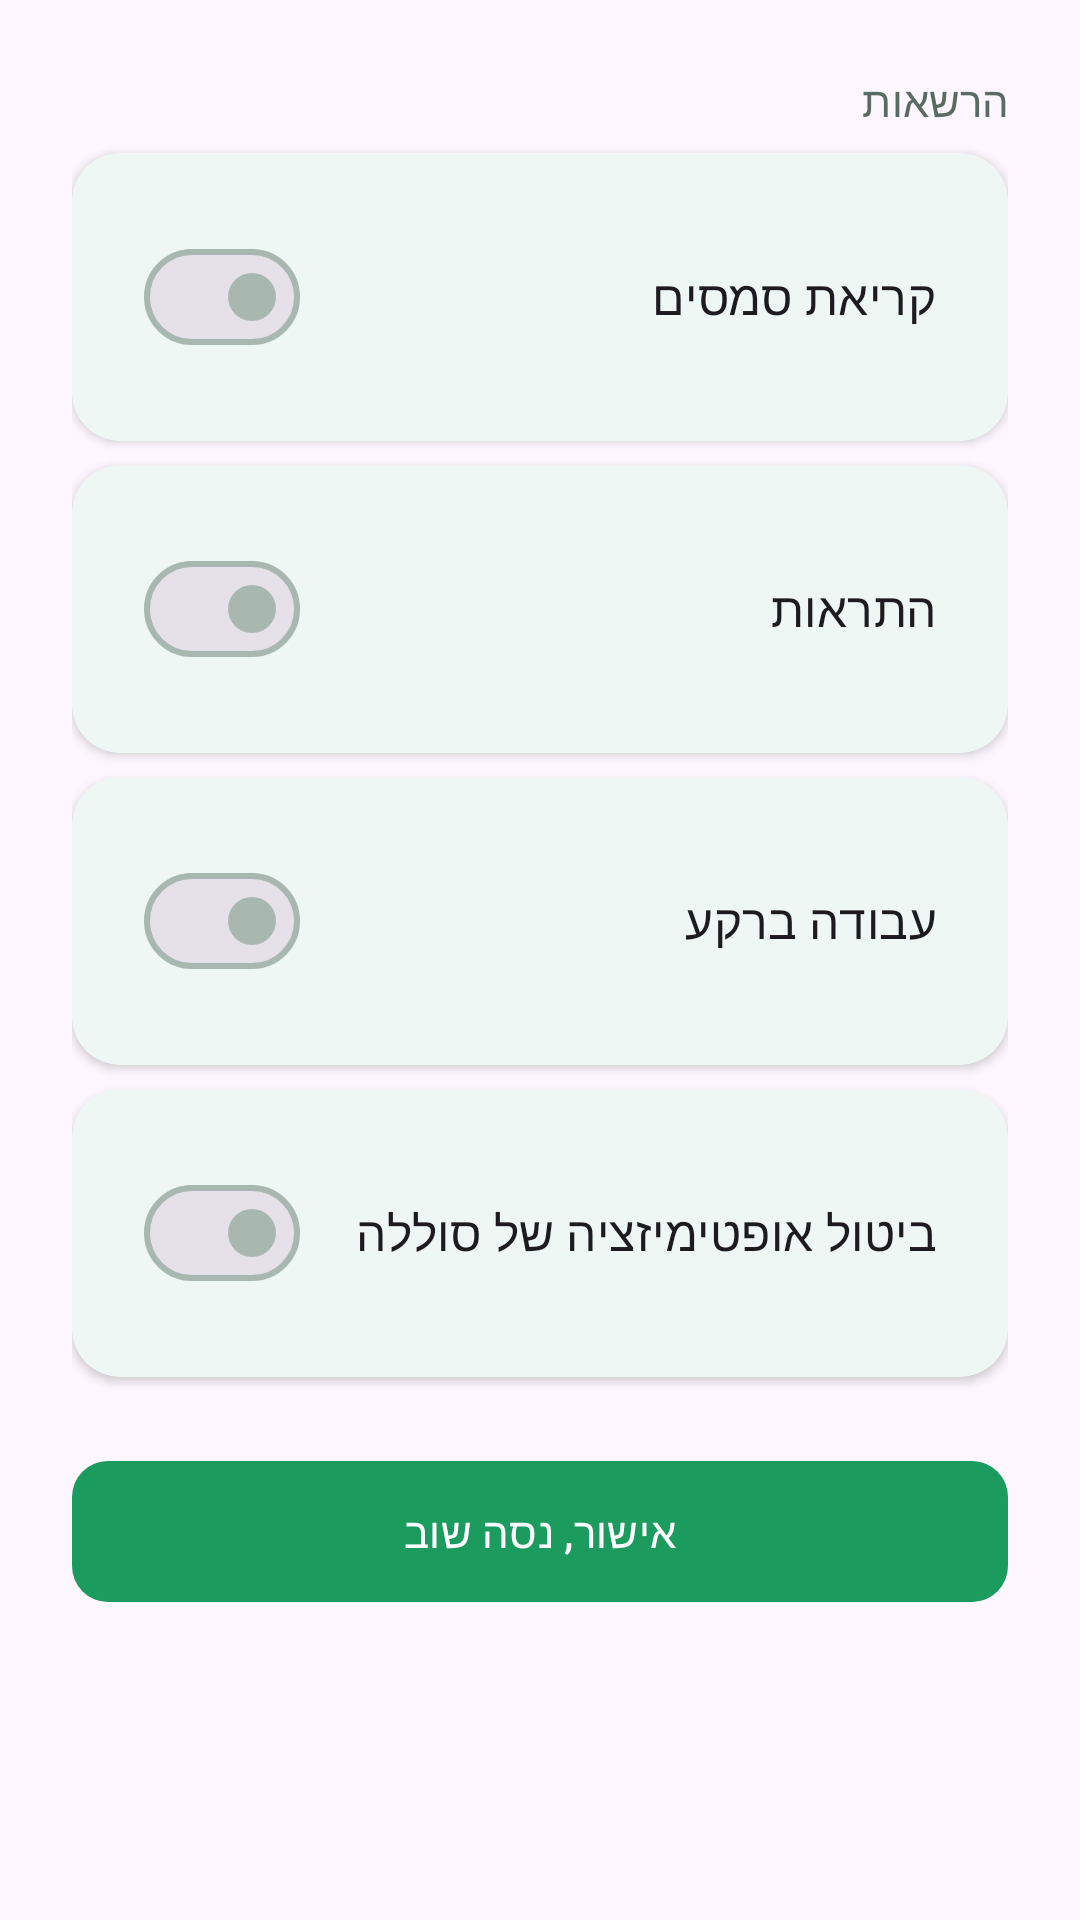

The Android layout XML behind this screen, and the referenced resources:
<!-- AndroidManifest.xml: application theme Theme.GreenFlow.DayNight -->
<!-- res/layout/fragment_permissions.xml -->
<?xml version="1.0" encoding="utf-8"?>
<ScrollView
    xmlns:android="http://schemas.android.com/apk/res/android"
    xmlns:app="http://schemas.android.com/apk/res-auto"
    xmlns:tools="http://schemas.android.com/tools"
    android:layout_width="match_parent"
    android:layout_height="match_parent"
    android:background="?android:attr/colorBackground"
    android:fillViewport="true"
    android:layoutDirection="rtl"
    tools:context=".PermissionsFragment">

    <LinearLayout
        android:layout_width="match_parent"
        android:layout_height="wrap_content"
        android:orientation="vertical"
        android:paddingStart="@dimen/screen_padding_h"
        android:paddingEnd="@dimen/screen_padding_h"
        android:paddingTop="@dimen/screen_padding_v"
        android:paddingBottom="@dimen/spacing_xl">

        <TextView
            android:layout_width="match_parent"
            android:layout_height="wrap_content"
            android:layout_marginBottom="@dimen/section_header_margin_bottom"
            android:text="@string/permissions_page_title"
            style="@style/TextAppearance.GreenFlow.SectionTitle"
            android:textDirection="rtl" />

        <com.google.android.material.card.MaterialCardView
            android:id="@+id/permissionSms"
            style="@style/Widget.GreenFlow.Card"
            android:layout_width="match_parent"
            android:layout_height="wrap_content"
            android:layout_marginBottom="@dimen/spacing_sm"
            android:clickable="true"
            android:focusable="true"
            app:cardElevation="@dimen/card_elevation">

            <LinearLayout
                android:layout_width="match_parent"
                android:layout_height="wrap_content"
                android:orientation="horizontal"
                android:gravity="center_vertical"
                android:padding="@dimen/spacing_lg">

                <TextView
                    android:id="@+id/permissionSmsTitle"
                    android:layout_width="0dp"
                    android:layout_height="wrap_content"
                    android:layout_weight="1"
                    android:layout_marginEnd="@dimen/spacing_md"
                    android:text="@string/permission_sms"
                    android:textAppearance="?attr/textAppearanceSubtitle1"
                    android:textColor="?android:attr/textColorPrimary"
                    android:textDirection="rtl" />

                <com.google.android.material.materialswitch.MaterialSwitch
                    android:id="@+id/permissionSmsSwitch"
                    android:layout_width="wrap_content"
                    android:layout_height="wrap_content"
                    android:clickable="false"
                    android:focusable="false" />
            </LinearLayout>
        </com.google.android.material.card.MaterialCardView>

        <com.google.android.material.card.MaterialCardView
            android:id="@+id/permissionNotifications"
            style="@style/Widget.GreenFlow.Card"
            android:layout_width="match_parent"
            android:layout_height="wrap_content"
            android:layout_marginBottom="@dimen/spacing_sm"
            android:clickable="true"
            android:focusable="true"
            app:cardElevation="@dimen/card_elevation">

            <LinearLayout
                android:layout_width="match_parent"
                android:layout_height="wrap_content"
                android:orientation="horizontal"
                android:gravity="center_vertical"
                android:padding="@dimen/spacing_lg">

                <TextView
                    android:id="@+id/permissionNotificationsTitle"
                    android:layout_width="0dp"
                    android:layout_height="wrap_content"
                    android:layout_weight="1"
                    android:layout_marginEnd="@dimen/spacing_md"
                    android:text="@string/permission_notifications"
                    android:textAppearance="?attr/textAppearanceSubtitle1"
                    android:textColor="?android:attr/textColorPrimary"
                    android:textDirection="rtl" />

                <com.google.android.material.materialswitch.MaterialSwitch
                    android:id="@+id/permissionNotificationsSwitch"
                    android:layout_width="wrap_content"
                    android:layout_height="wrap_content"
                    android:clickable="false"
                    android:focusable="false" />
            </LinearLayout>
        </com.google.android.material.card.MaterialCardView>

        <com.google.android.material.card.MaterialCardView
            android:id="@+id/permissionBackground"
            style="@style/Widget.GreenFlow.Card"
            android:layout_width="match_parent"
            android:layout_height="wrap_content"
            android:layout_marginBottom="@dimen/spacing_sm"
            android:clickable="true"
            android:focusable="true"
            app:cardElevation="@dimen/card_elevation">

            <LinearLayout
                android:layout_width="match_parent"
                android:layout_height="wrap_content"
                android:orientation="horizontal"
                android:gravity="center_vertical"
                android:padding="@dimen/spacing_lg">

                <TextView
                    android:id="@+id/permissionBackgroundTitle"
                    android:layout_width="0dp"
                    android:layout_height="wrap_content"
                    android:layout_weight="1"
                    android:layout_marginEnd="@dimen/spacing_md"
                    android:text="@string/permission_background"
                    android:textAppearance="?attr/textAppearanceSubtitle1"
                    android:textColor="?android:attr/textColorPrimary"
                    android:textDirection="rtl" />

                <com.google.android.material.materialswitch.MaterialSwitch
                    android:id="@+id/permissionBackgroundSwitch"
                    android:layout_width="wrap_content"
                    android:layout_height="wrap_content"
                    android:clickable="false"
                    android:focusable="false" />
            </LinearLayout>
        </com.google.android.material.card.MaterialCardView>

        <com.google.android.material.card.MaterialCardView
            android:id="@+id/permissionBattery"
            style="@style/Widget.GreenFlow.Card"
            android:layout_width="match_parent"
            android:layout_height="wrap_content"
            android:clickable="true"
            android:focusable="true"
            app:cardElevation="@dimen/card_elevation">

            <LinearLayout
                android:layout_width="match_parent"
                android:layout_height="wrap_content"
                android:orientation="horizontal"
                android:gravity="center_vertical"
                android:padding="@dimen/spacing_lg">

                <TextView
                    android:id="@+id/permissionBatteryTitle"
                    android:layout_width="0dp"
                    android:layout_height="wrap_content"
                    android:layout_weight="1"
                    android:layout_marginEnd="@dimen/spacing_md"
                    android:text="@string/permission_battery_optimization"
                    android:textAppearance="?attr/textAppearanceSubtitle1"
                    android:textColor="?android:attr/textColorPrimary"
                    android:textDirection="rtl" />

                <com.google.android.material.materialswitch.MaterialSwitch
                    android:id="@+id/permissionBatterySwitch"
                    android:layout_width="wrap_content"
                    android:layout_height="wrap_content"
                    android:clickable="false"
                    android:focusable="false" />
            </LinearLayout>
        </com.google.android.material.card.MaterialCardView>

        <com.google.android.material.button.MaterialButton
            android:id="@+id/permissionsRequestButton"
            style="@style/Widget.GreenFlow.Button"
            android:layout_width="match_parent"
            android:layout_height="wrap_content"
            android:layout_marginTop="@dimen/spacing_lg"
            android:text="@string/btn_request_permissions"
            android:textDirection="rtl" />
    </LinearLayout>
</ScrollView>
<!-- resources referenced by this layout -->
<resources>
  <dimen name="card_elevation">2dp</dimen>
  <dimen name="screen_padding_h">24dp</dimen>
  <dimen name="screen_padding_v">24dp</dimen>
  <dimen name="section_header_margin_bottom">8dp</dimen>
  <dimen name="spacing_lg">24dp</dimen>
  <dimen name="spacing_md">16dp</dimen>
  <dimen name="spacing_sm">8dp</dimen>
  <dimen name="spacing_xl">32dp</dimen>
  <string name="btn_request_permissions">אישור, נסה שוב</string>
  <string name="permission_background">עבודה ברקע</string>
  <string name="permission_battery_optimization">ביטול אופטימיזציה של סוללה</string>
  <string name="permission_notifications">התראות</string>
  <string name="permission_sms">קריאת סמסים</string>
  <string name="permissions_page_title">הרשאות</string>
  <style name="TextAppearance.GreenFlow.SectionTitle" parent="TextAppearance.Material3.TitleSmall">
          <item name="android:textColor">?attr/colorOnSurfaceVariant</item>
      </style>
  <style name="Widget.GreenFlow.Button" parent="Widget.Material3.Button">
          <item name="android:textColor">@color/onPrimary</item>
          <item name="backgroundTint">@color/primary</item>
          <item name="cornerRadius">@dimen/button_corner</item>
          <item name="android:paddingStart">24dp</item>
          <item name="android:paddingEnd">24dp</item>
          <item name="android:paddingTop">14dp</item>
          <item name="android:paddingBottom">14dp</item>
          <item name="android:textAllCaps">false</item>
      </style>
  <style name="Widget.GreenFlow.Card" parent="Widget.Material3.CardView.Elevated">
          <item name="cardBackgroundColor">?attr/colorSurface</item>
          <item name="cardCornerRadius">@dimen/card_corner</item>
          <item name="cardElevation">@dimen/card_elevation</item>
      </style>
  <style name="Theme.GreenFlow.DayNight" parent="Theme.Material3.DayNight.NoActionBar">
          <item name="colorPrimary">@color/primary</item>
          <item name="colorOnPrimary">@color/onPrimary</item>
          <item name="colorPrimaryContainer">@color/primaryLight</item>
          <item name="colorOnPrimaryContainer">@color/primaryDark</item>
          <item name="colorSecondary">@color/primaryDark</item>
          <item name="colorOnSecondary">@color/onPrimary</item>
          <item name="colorSecondaryContainer">@color/primaryLight</item>
          <item name="colorOnSecondaryContainer">@color/onPrimary</item>
          <item name="colorSurface">@color/surface</item>
          <item name="colorOnSurface">@color/onSurface</item>
          <item name="colorSurfaceVariant">@color/surfaceVariant</item>
          <item name="colorOnSurfaceVariant">@color/onSurfaceVariant</item>
          <item name="colorOutline">@color/outline</item>
          <item name="colorOutlineVariant">@color/outlineVariant</item>
          <item name="colorError">@color/error</item>
          <item name="colorOnError">@color/onError</item>
          <item name="android:windowBackground">@color/background</item>
          <item name="android:statusBarColor">@color/primaryDark</item>
          <item name="android:navigationBarColor">@color/surface</item>
          <item name="android:windowLightStatusBar">false</item>
          <item name="android:layoutDirection">rtl</item>
          <item name="materialButtonStyle">@style/Widget.GreenFlow.Button</item>
      </style>
  <color name="onPrimary">#FFFFFF</color>
  <color name="primary">#1B9B5E</color>
  <dimen name="button_corner">12dp</dimen>
  <dimen name="card_corner">16dp</dimen>
  <color name="primaryLight">#E8F5EE</color>
  <color name="primaryDark">#157A4A</color>
  <color name="surface">#FFFFFF</color>
  <color name="onSurface">#1A2E24</color>
  <color name="surfaceVariant">#F5F9F6</color>
  <color name="onSurfaceVariant">#5A6B63</color>
  <color name="outline">#A8B8B0</color>
  <color name="outlineVariant">#DCE5E0</color>
  <color name="error">#BA1A1A</color>
  <color name="onError">#FFFFFF</color>
  <color name="background">#F0F7F2</color>
</resources>
